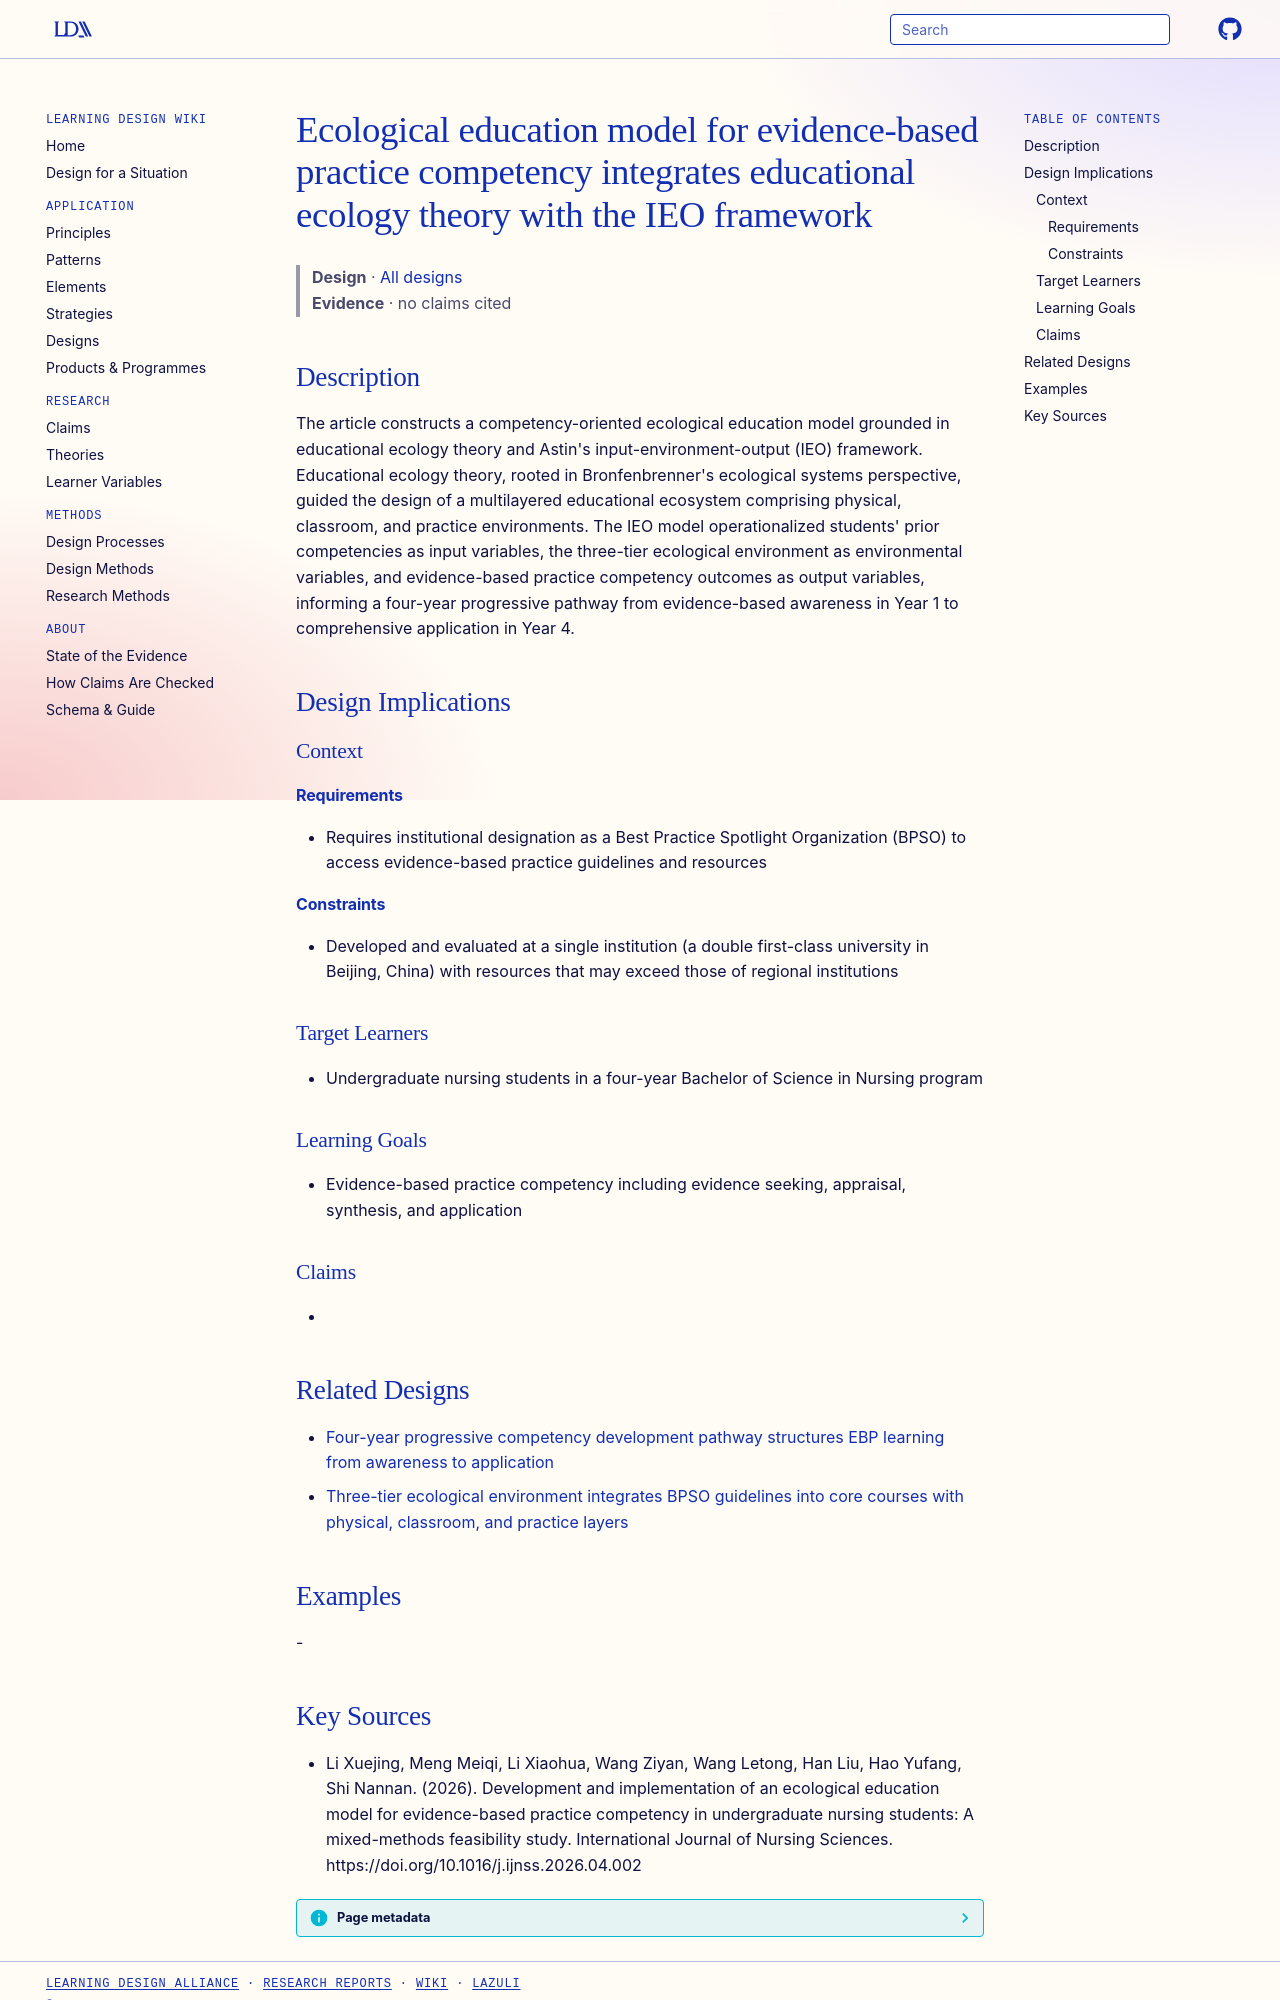

repository: Learning-Design-Alliance/learning-wiki · page: designs/ecological-education-model-ebp-nursing/index.html · generator: mkdocs

---
type: design
id: ecological-education-model-ebp-nursing
title: Ecological education model for evidence-based practice competency integrates educational ecology theory with the IEO framework
description: "The article constructs a competency-oriented ecological education model grounded in educational ecology theory and Astin's input-environment-output (IEO) framework."
status: review
generated:
  by: "process:settle-candidates"
  at: 2026-11-04
sources:
  - id: li-xuejing-2026
    resource: "https://doi.org/10.1016/j.ijnss.2026.04.002"
    title: "Li Xuejing, Meng Meiqi, Li Xiaohua, Wang Ziyan, Wang Letong, Han Liu, Hao Yufang, Shi Nannan. (2026). Development and implementation of an ecological education model for evidence-based practice competency in undergraduate nursing students: A mixed-methods feasibility study. International Journal of Nursing Sciences. https://doi.org/10.1016/j.ijnss.2026.04.002"
    author: Li Xuejing, Meng Meiqi, Li Xiaohua, Wang Ziyan, Wang Letong, Han Liu, Hao Yufang, Shi Nannan
---

# Ecological education model for evidence-based practice competency integrates educational ecology theory with the IEO framework

> **Design** · [All designs](index.md)
> **Evidence** · no claims cited

## Description
The article constructs a competency-oriented ecological education model grounded in educational ecology theory and Astin's input-environment-output (IEO) framework. Educational ecology theory, rooted in Bronfenbrenner's ecological systems perspective, guided the design of a multilayered educational ecosystem comprising physical, classroom, and practice environments. The IEO model operationalized students' prior competencies as input variables, the three-tier ecological environment as environmental variables, and evidence-based practice competency outcomes as output variables, informing a four-year progressive pathway from evidence-based awareness in Year 1 to comprehensive application in Year 4.

## Design Implications

### Context
#### Requirements
- Requires institutional designation as a Best Practice Spotlight Organization (BPSO) to access evidence-based practice guidelines and resources
#### Constraints
- Developed and evaluated at a single institution (a double first-class university in Beijing, China) with resources that may exceed those of regional institutions

### Target Learners
- Undergraduate nursing students in a four-year Bachelor of Science in Nursing program

### Learning Goals
- Evidence-based practice competency including evidence seeking, appraisal, synthesis, and application

### Claims
- 

## Related Designs

- [Four-year progressive competency development pathway structures EBP learning from awareness to application](four-year-progressive-ebp-pathway.md)
- [Three-tier ecological environment integrates BPSO guidelines into core courses with physical, classroom, and practice layers](three-tier-ecological-environment-ebp.md)

## Examples
-
